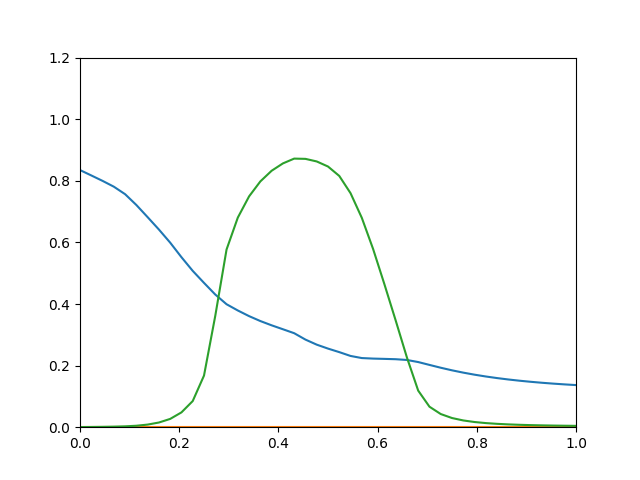

The table this chart was drawn from, first rows:
0.8348, 0, 0.0004266
0.8174, 0, 0.0007155
0.7998, 0, 0.001146
0.7809, 0, 0.00177
0.7566, 0, 0.002782
0.7214, 0, 0.004716
0.6819, 0, 0.008483
0.6418, 0, 0.01521
0.5992, 0, 0.02692
0.5519, 0, 0.04811
0.5075, 0, 0.08489
0.4686, 0, 0.1676
0.4307, 0, 0.3616
0.3993, 0, 0.5769
0.3789, 0, 0.6806
0.3606, 0, 0.7495
0.3446, 0, 0.7981
0.3308, 0, 0.8326
0.318, 0, 0.8565
0.3052, 0, 0.872
0.2844, 0, 0.8712
0.268, 0, 0.8628
0.2552, 0, 0.8464
0.2437, 0, 0.8158
0.2313, 0, 0.7598
0.2245, 0, 0.6797
0.2228, 0, 0.5787
0.2218, 0, 0.4647
0.2207, 0, 0.347
0.2183, 0, 0.2265
0.2115, 0, 0.1189
0.2022, 0, 0.06657
0.1931, 0, 0.04275
0.1847, 0, 0.02977
0.1772, 0, 0.02192
0.1705, 0, 0.01682
0.1646, 0, 0.01335
0.1595, 0, 0.01089
0.1549, 0, 0.009099
0.1509, 0, 0.007754
0.1474, 0, 0.006724
0.1442, 0, 0.00592
0.1414, 0, 0.005283
0.1389, 0, 0.004771
0.1367, 0, 0.004354
